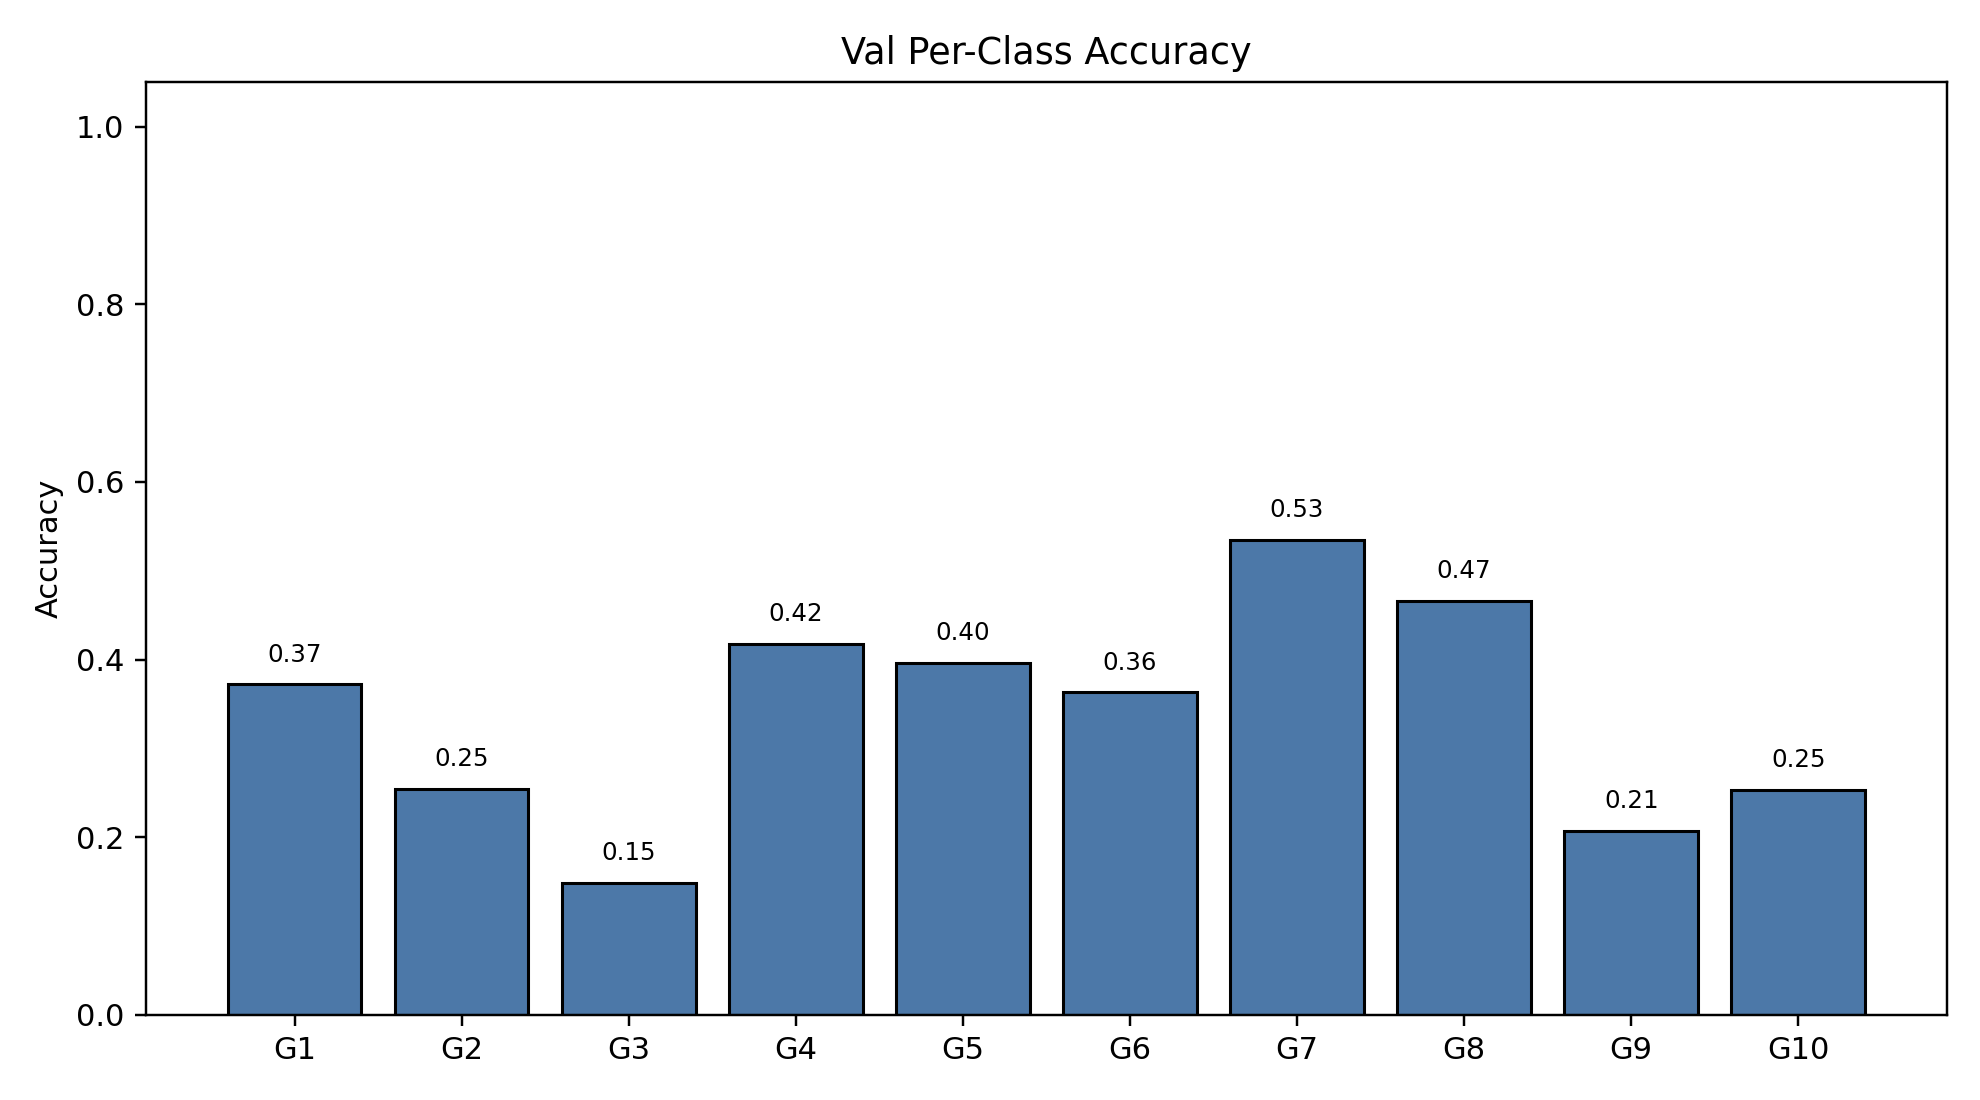

The data file committed next to this chart (first rows):
class_index, gesture_id, support, correct, accuracy
0, 1, 645, 240, 0.3721
1, 2, 574, 146, 0.2544
2, 3, 605, 90, 0.1488
3, 4, 613, 256, 0.4176
4, 5, 631, 250, 0.3962
5, 6, 606, 220, 0.363
6, 7, 593, 317, 0.5346
7, 8, 577, 269, 0.4662
8, 9, 570, 118, 0.207
9, 10, 530, 134, 0.2528
